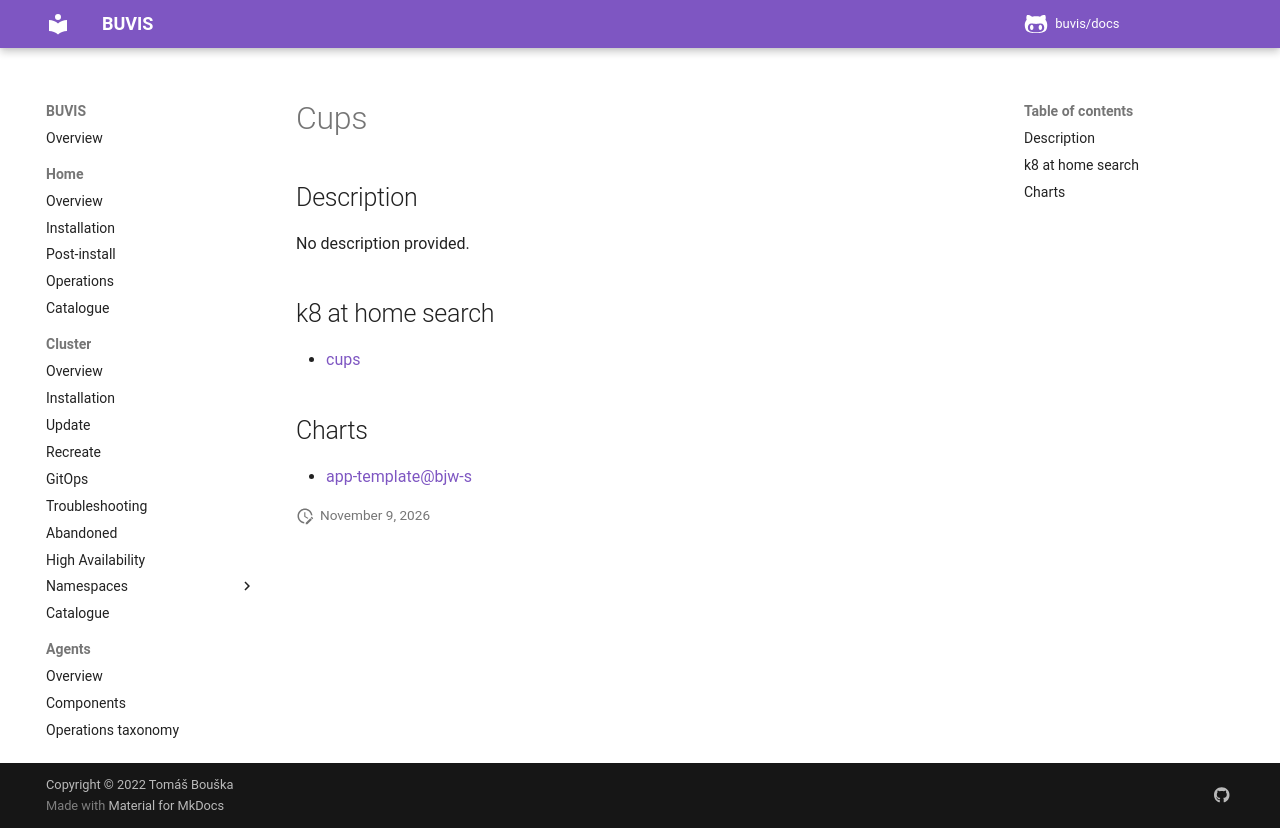

repository: buvis/docs · page: cluster/catalogue/cups/index.html · generator: mkdocs

# Cups

## Description

No description provided.

## k8 at home search

- [cups](https://nanne.dev/k8s-at-home-search/#/cups)

## Charts

- [app-template@bjw-s](https://bjw-s.github.io/helm-charts/)
